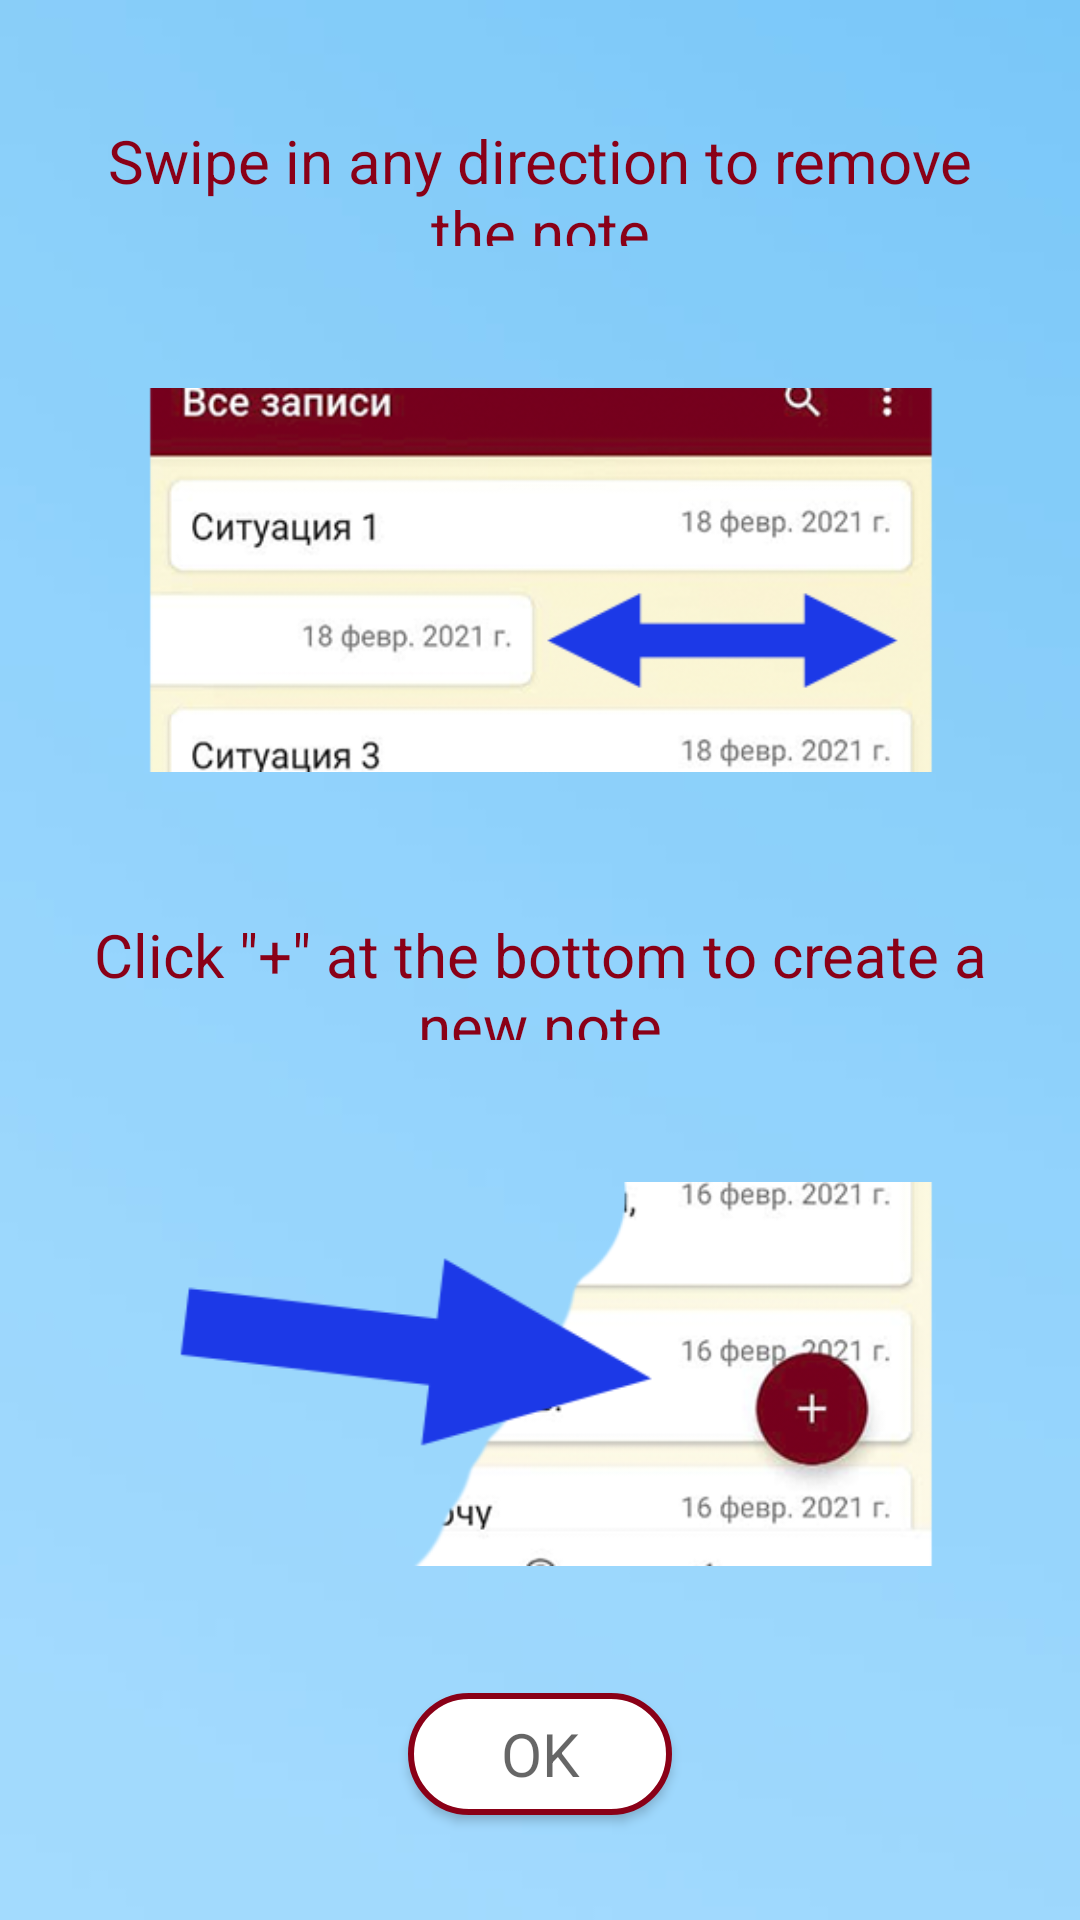

The Android layout XML behind this screen, and the referenced resources:
<!-- AndroidManifest.xml: application theme AppTheme -->
<!-- res/layout/dialog_start.xml -->
<?xml version="1.0" encoding="utf-8"?>
<LinearLayout xmlns:android="http://schemas.android.com/apk/res/android"
    android:orientation="vertical"
    android:layout_width="wrap_content"
    android:layout_height="wrap_content"
    android:id="@+id/dialogfon"
    android:background="@drawable/dialog_fon"
    android:layout_gravity="center"
    android:scaleType="centerCrop"
    android:layout_margin="10dp">

    <LinearLayout
        android:layout_width="match_parent"
        android:layout_height="wrap_content"
        android:orientation="vertical"
        android:padding="20dp"
        android:gravity="center">

        <TextView
            android:layout_width="wrap_content"
            android:layout_height="0dp"
            android:id="@+id/previewtext1"
            android:text="@string/preview1"
            android:layout_weight="15"
            android:textColor="@color/ACARed"
            android:textSize="20sp"
            android:layout_marginTop="10dp"
            android:gravity="center"
            android:padding="10dp"
            />
        <ImageView
            android:layout_width="match_parent"
            android:layout_height="0dp"
            android:id="@+id/img_swipe"
            android:src="@drawable/img_swipe"
            android:layout_weight="30"
            android:layout_marginTop="10dp"/>
        <TextView
            android:layout_width="wrap_content"
            android:layout_height="0dp"
            android:id="@+id/previewtext2"
            android:text="@string/preview2"
            android:layout_weight="15"
            android:textColor="@color/ACARed"
            android:textSize="20sp"
            android:layout_marginTop="10dp"
            android:gravity="center"
            android:padding="10dp"
            />
        <ImageView
            android:layout_width="match_parent"
            android:layout_height="0dp"
            android:id="@+id/img_add"
            android:src="@drawable/img_add"
            android:layout_weight="30"
            android:layout_marginTop="10dp"/>
        <Button
            android:layout_width="wrap_content"
            android:layout_height="0dp"
            android:layout_margin="15dp"
            android:id="@+id/btncontinue"
            android:textAppearance="@style/TextAppearance.AppCompat.Medium"
            android:background="@drawable/button_stroke_yellow_pressed_white"
            android:layout_weight="12"
            android:text="@string/proceed"
            android:textAllCaps="false"
            android:gravity="center"
            android:paddingHorizontal="20dp"
            android:textSize="20dp"
            />

    </LinearLayout>

</LinearLayout>
<!-- resources referenced by this layout -->
<resources>
  <color name="ACARed">#8a0017</color>
  <!-- drawable button_stroke_yellow_pressed_white (drawable) -->
  <?xml version="1.0" encoding="utf-8"?>
  <selector xmlns:android="http://schemas.android.com/apk/res/android">
      <item android:state_pressed="false" android:drawable="@drawable/style_btn_stroke"/>
      <item android:state_pressed="true" android:drawable="@drawable/style_btn_stroke_pressed"/>
  
  </selector>
  <!-- drawable dialog_fon: jpg bitmap (drawable, 6664 bytes) -->
  <!-- drawable img_add: png bitmap (drawable-v24, 33871 bytes) -->
  <!-- drawable img_swipe: png bitmap (drawable-v24, 58377 bytes) -->
  <string name="preview1">Swipe in any direction to remove the note</string>
  <string name="preview2">Click \"+\" at the bottom to create a new note</string>
  <string name="proceed">OK</string>
  <style name="AppTheme" parent="Theme.MaterialComponents.DayNight.DarkActionBar">
          
          <item name="colorPrimary">@color/colorRed</item>
          <item name="colorPrimaryVariant">@color/ACARed</item>
          <item name="colorOnPrimary">@color/colorOrangeDark</item>
          
          <item name="colorSecondary">@color/colorBlue</item>
          <item name="colorSecondaryVariant">@color/colorBlueDark</item>
          <item name="colorOnSecondary">@color/colorBlueLight</item>
          
          <item name="android:statusBarColor" tools:targetApi="l">?attr/colorPrimaryVariant</item>
          
      </style>
  <!-- drawable style_btn_stroke (drawable) -->
  <?xml version="1.0" encoding="utf-8"?>
  <shape xmlns:android="http://schemas.android.com/apk/res/android">
      <stroke android:width="2dp" android:color="@color/ACARed"/>
      <corners android:radius="30dp"/>
      <solid android:color="@color/colorWhite"/>
  
  
  </shape>
  <!-- drawable style_btn_stroke_pressed (drawable) -->
  <?xml version="1.0" encoding="utf-8"?>
  <shape xmlns:android="http://schemas.android.com/apk/res/android">
      <stroke android:width="2dp" android:color="@color/ACARed"/>
      <corners android:radius="30dp"/>
      <solid android:color="@color/colorRed"/>
  
  </shape>
  <color name="colorRed">#db4c3d</color>
  <color name="colorOrangeDark">#ef7603</color>
  <color name="colorBlue">#009dff</color>
  <color name="colorBlueDark">#1976D2</color>
  <color name="colorBlueLight">#8FC7FD</color>
  <color name="colorWhite">#FFFFFF</color>
</resources>
